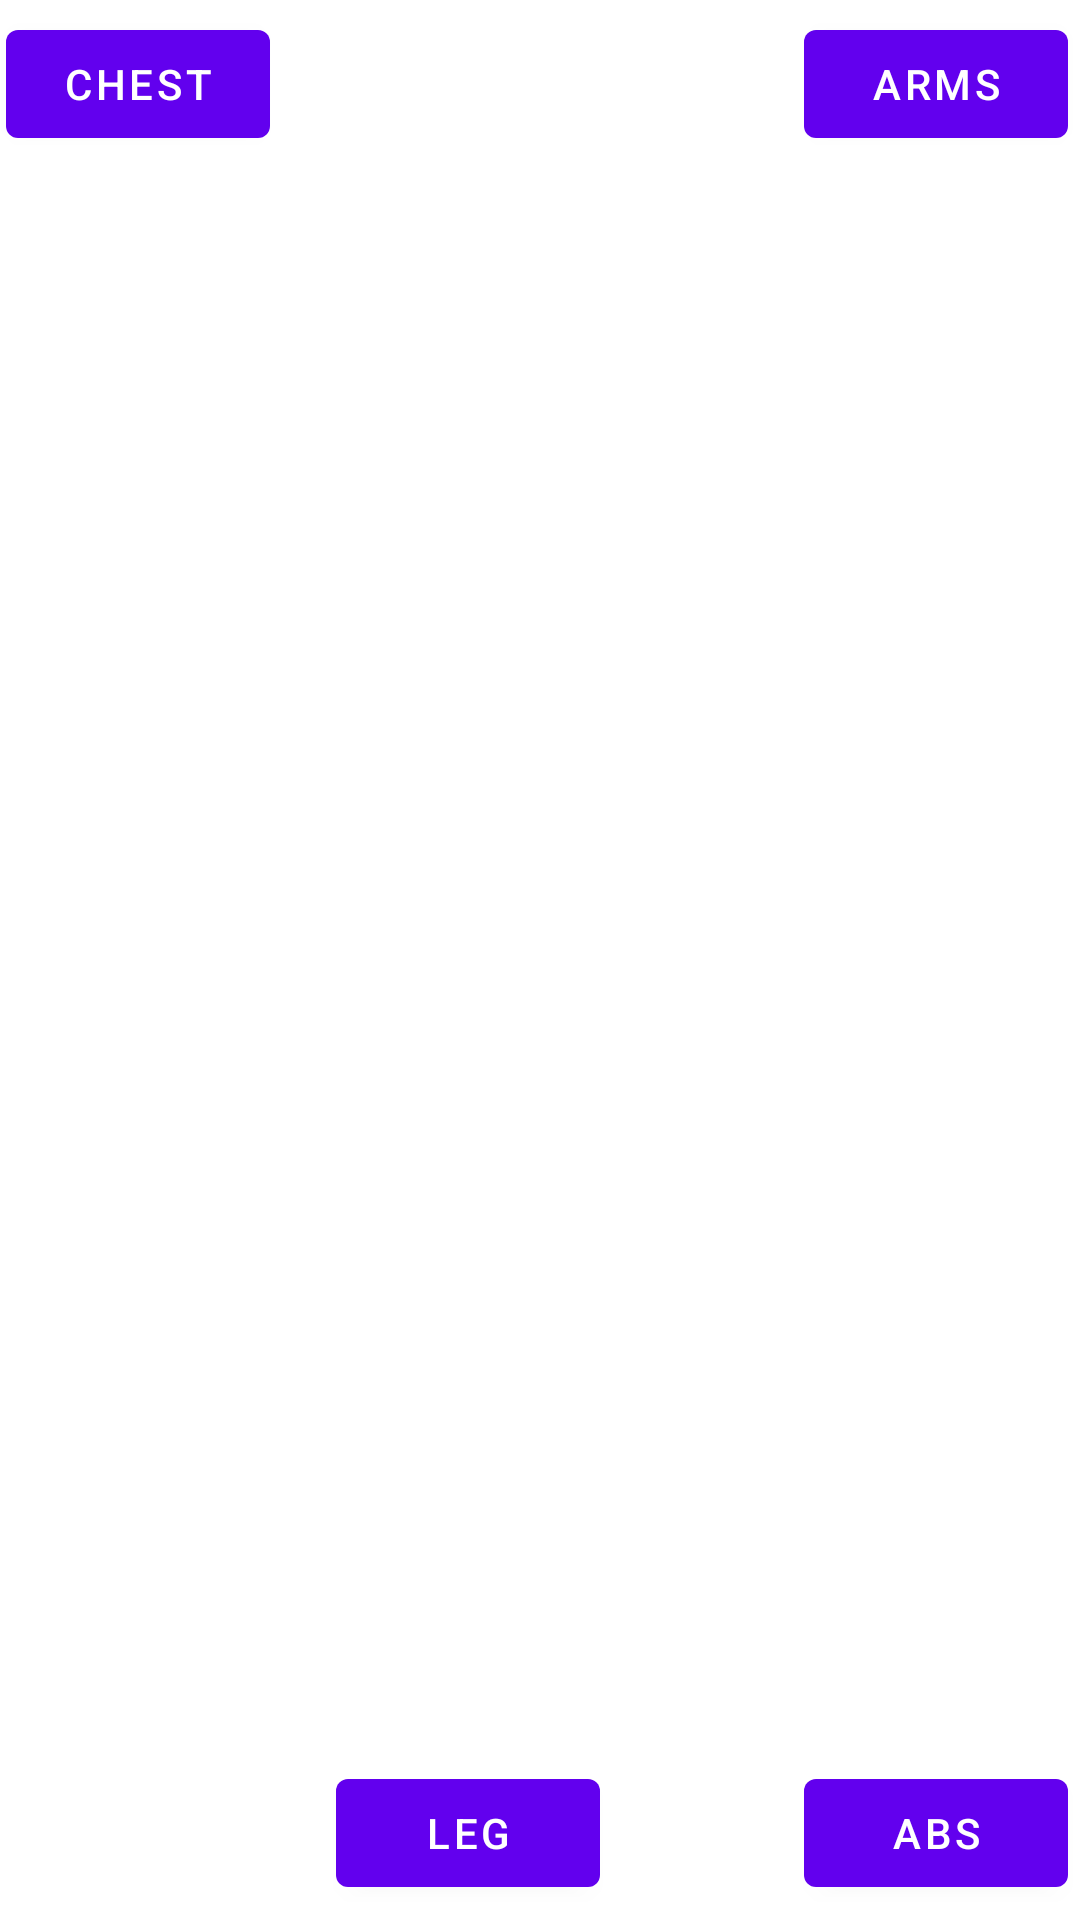

Android layout source for this screen:
<!-- AndroidManifest.xml: application theme Theme.AlphaFit -->
<!-- res/layout/activity_tutorial.xml -->
<?xml version="1.0" encoding="utf-8"?>
<androidx.constraintlayout.widget.ConstraintLayout xmlns:android="http://schemas.android.com/apk/res/android"
    xmlns:app="http://schemas.android.com/apk/res-auto"
    xmlns:tools="http://schemas.android.com/tools"
    android:layout_width="250dp"
    android:layout_height="170dp"
    android:layout_gravity="center"
    tools:context=".TutorialActivity">


    <Button
        android:id="@+id/chestbtn"
        android:layout_width="wrap_content"
        android:layout_height="wrap_content"
        android:layout_marginStart="2dp"
        android:layout_marginTop="4dp"
        android:text="Chest"
        app:layout_constraintStart_toStartOf="parent"
        app:layout_constraintTop_toTopOf="parent" />

    <Button
        android:id="@+id/amrsbtn"
        android:layout_width="wrap_content"
        android:layout_height="wrap_content"
        android:layout_marginTop="4dp"
        android:layout_marginEnd="4dp"
        android:text="arms"
        app:layout_constraintEnd_toEndOf="parent"
        app:layout_constraintTop_toTopOf="parent" />

    <Button
        android:id="@+id/legbtn"
        android:layout_width="wrap_content"
        android:layout_height="wrap_content"
        android:layout_marginEnd="160dp"
        android:layout_marginBottom="5dp"
        android:text="leg"
        app:layout_constraintBottom_toBottomOf="parent"
        app:layout_constraintEnd_toEndOf="parent" />

    <Button
        android:id="@+id/absbtn"
        android:layout_width="wrap_content"
        android:layout_height="wrap_content"
        android:layout_marginEnd="4dp"
        android:layout_marginBottom="5dp"
        android:text="abs"
        app:layout_constraintBottom_toBottomOf="parent"
        app:layout_constraintEnd_toEndOf="parent" />


</androidx.constraintlayout.widget.ConstraintLayout>
<!-- resources referenced by this layout -->
<resources>
  <style name="Theme.AlphaFit" parent="Theme.MaterialComponents.DayNight.DarkActionBar">
          
          <item name="colorPrimary">@color/purple_500</item>
          <item name="colorPrimaryVariant">@color/purple_700</item>
          <item name="colorOnPrimary">@color/white</item>
          
          <item name="colorSecondary">@color/teal_200</item>
          <item name="colorSecondaryVariant">@color/teal_700</item>
          <item name="colorOnSecondary">@color/black</item>
          
          <item name="android:statusBarColor" tools:targetApi="l">?attr/colorPrimaryVariant</item>
          
      </style>
  <!-- not gathered from this repository: default colours our renderer supplied (Android Studio template values) -->
  <color name="purple_500">#FF6200EE</color>
  <color name="purple_700">#FF3700B3</color>
  <color name="teal_200">#FF03DAC5</color>
  <color name="teal_700">#FF018786</color>
  <color name="black">#FF000000</color>
  <color name="white">#FFFFFFFF</color>
</resources>
